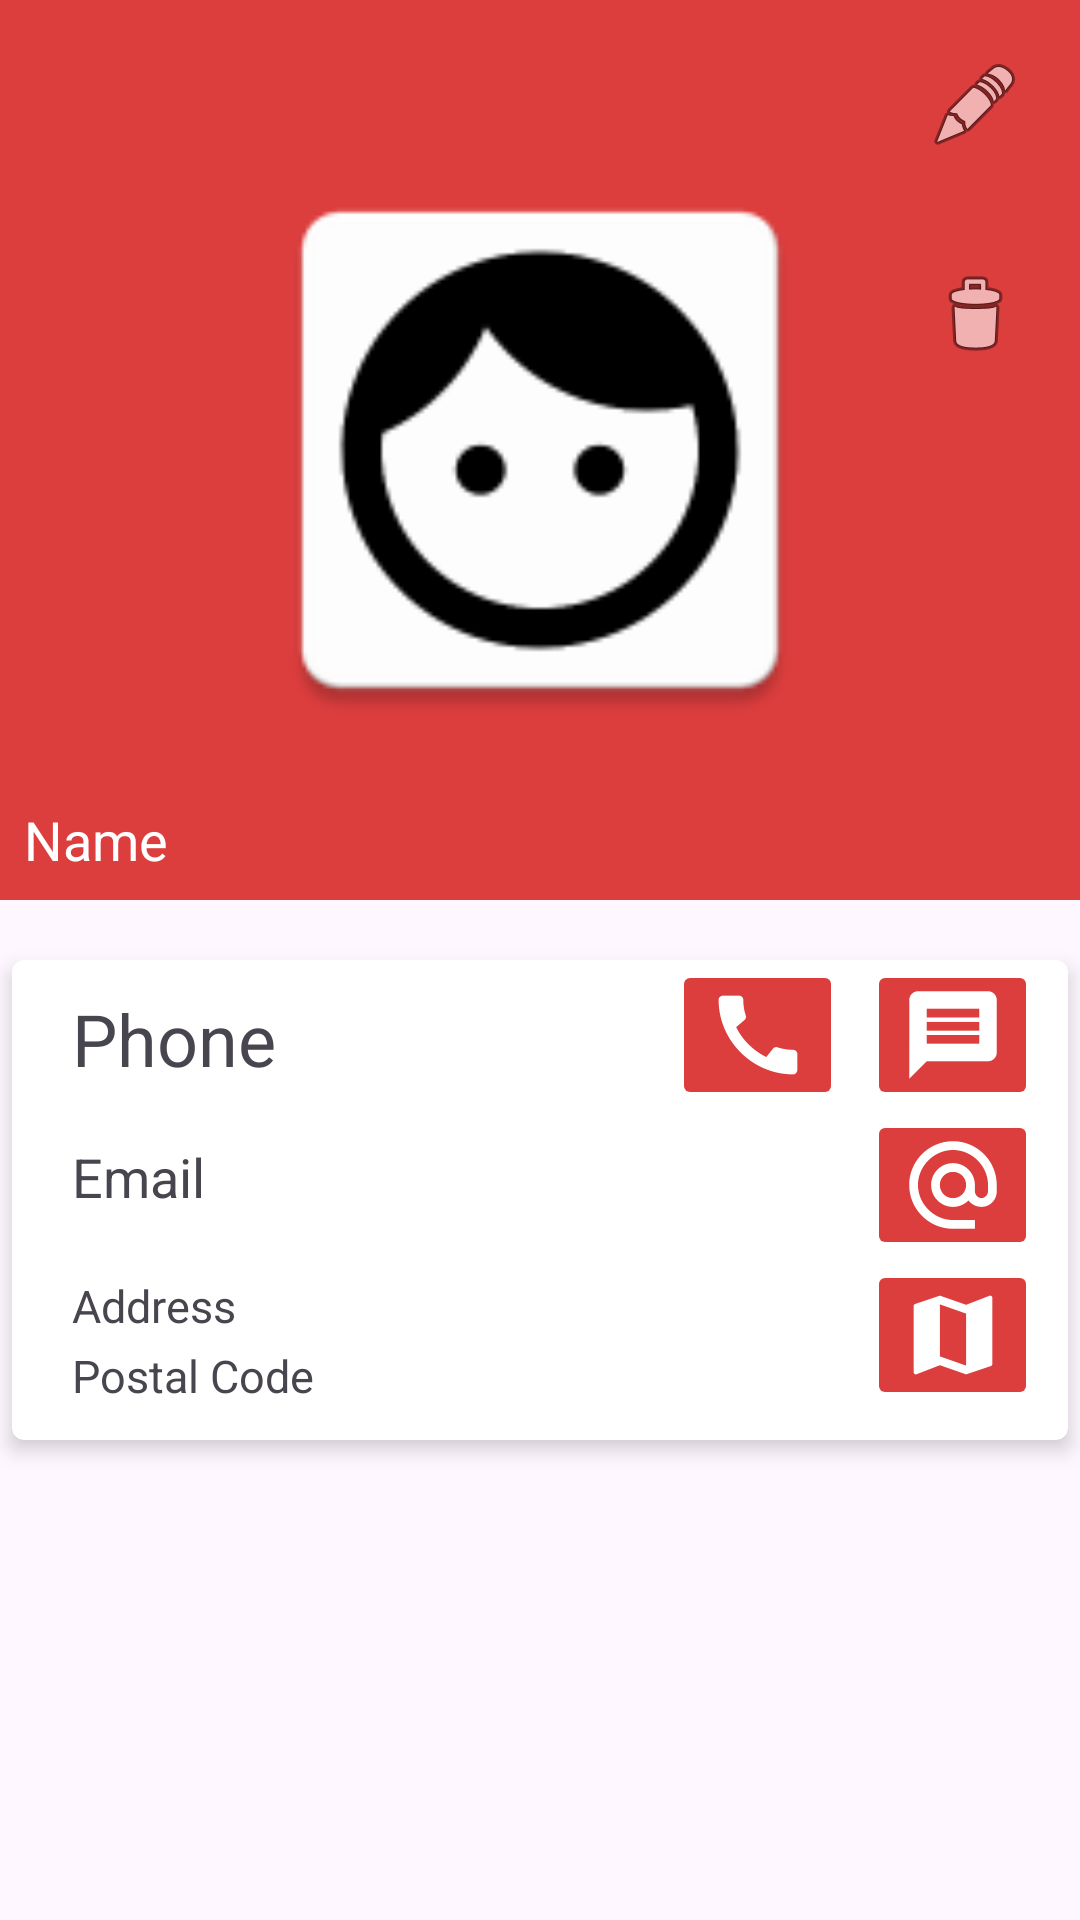

Android layout source for this screen:
<!-- AndroidManifest.xml: application theme Theme.Ft_hangouts -->
<!-- res/layout/activity_contact_details.xml -->
<?xml version="1.0" encoding="utf-8"?>
<RelativeLayout
xmlns:android="http://schemas.android.com/apk/res/android"
xmlns:app="http://schemas.android.com/apk/res-auto"
xmlns:tools="http://schemas.android.com/tools"
android:layout_width="match_parent"
android:layout_height="match_parent"
tools:context=".ContactDetailsActivity">

    <FrameLayout
        android:layout_width="match_parent"
        android:layout_height="wrap_content"
        android:id="@+id/fl_image">

        <ImageView
            android:id="@+id/iv_contact_details"
            android:layout_width="match_parent"
            android:layout_height="300dp"
            android:background="?attr/colorPrimary"
            android:padding="50dp"
            android:src="@mipmap/ic_user" />

        <ImageButton
            android:id="@+id/ib_edit"
            android:layout_width="70dp"
            android:layout_height="70dp"
            android:layout_gravity="top|end"
            android:contentDescription="@string/edit_desc"
            android:src="@android:drawable/ic_menu_edit"
            android:background="?attr/colorPrimary"/>
        <ImageButton
            android:id="@+id/ib_delete"
            android:layout_width="70dp"
            android:layout_height="70dp"
            android:layout_marginTop="70dp"
            android:layout_gravity="top|end"
            android:src="@android:drawable/ic_menu_delete"
            android:contentDescription="@string/delete_contact"
            android:background="?attr/colorPrimary"/>

        <TextView
            android:id="@+id/tv_contact_name"
            android:layout_width="match_parent"
            android:layout_height="wrap_content"
            android:layout_below="@id/iv_contact_details"
            android:layout_gravity="bottom|end"
            android:background="?attr/colorPrimary"
            android:padding="8dp"
            android:text="@string/name_contact"
            android:textColor="@color/white"
            android:textSize="18sp" />
    </FrameLayout>


    <androidx.cardview.widget.CardView
        android:layout_width="match_parent"
        android:layout_height="wrap_content"
        android:layout_below="@id/fl_image"
        android:layout_marginStart="4dp"
        android:layout_marginTop="20dp"
        android:layout_marginEnd="4dp"
        app:cardCornerRadius="4dp"
        app:cardElevation="4dp">
        <LinearLayout
            android:layout_width="match_parent"
            android:layout_height="wrap_content"
            android:orientation="vertical">
            <LinearLayout
                android:layout_width="match_parent"
                android:layout_height="match_parent">

                <TextView
                    android:id="@+id/tv_phone"
                    android:layout_width="wrap_content"
                    android:layout_height="wrap_content"
                    android:layout_marginTop="10dp"
                    android:layout_marginStart="20dp"
                    android:text="@string/phone_contact"
                    android:textSize="24sp"/>

                <View
                    android:layout_width="0dp"
                    android:layout_height="0dp"
                    android:layout_weight="1" />

                <ImageButton
                    android:id="@+id/ib_call"
                    android:layout_width="57dp"
                    android:layout_height="50dp"
                    android:src="@mipmap/ic_call_button"
                    android:backgroundTint="?attr/colorPrimary"
                    android:contentDescription="@string/call_contact" />

                <ImageButton
                    android:id="@+id/ib_message"
                    android:layout_marginEnd="10dp"
                    android:layout_marginStart="8dp"
                    android:layout_width="57dp"
                    android:layout_height="50dp"
                    android:src="@mipmap/ic_message_button"
                    android:contentDescription="@string/text_contact"
                    android:backgroundTint="?attr/colorPrimary"/>

            </LinearLayout>

            <LinearLayout
                android:layout_width="match_parent"
                android:layout_height="match_parent">

                <TextView
                    android:id="@+id/tv_mail"
                    android:layout_width="wrap_content"
                    android:layout_height="wrap_content"
                    android:layout_marginTop="10dp"
                    android:layout_marginStart="20dp"
                    android:text="@string/email_contact"
                    android:textSize="18sp"/>

                <View
                    android:layout_width="0dp"
                    android:layout_height="0dp"
                    android:layout_weight="1" />

                <ImageButton
                    android:id="@+id/ib_mail"
                    android:layout_width="57dp"
                    android:layout_height="50dp"
                    android:layout_marginEnd="10dp"
                    android:layout_marginStart="8dp"
                    android:src="@mipmap/ic_email_button"
                    android:backgroundTint="?attr/colorPrimary"
                    android:contentDescription="@string/email_contact" />

            </LinearLayout>
            <LinearLayout
                android:layout_width="match_parent"
                android:layout_height="match_parent"
                android:layout_marginBottom="10dp">

                <LinearLayout
                    android:layout_width="wrap_content"
                    android:layout_height="match_parent"
                    android:orientation="vertical">
                    <TextView
                        android:id="@+id/tv_street"
                        android:layout_width="wrap_content"
                        android:layout_height="wrap_content"
                        android:layout_marginTop="5dp"
                        android:layout_marginStart="20dp"
                        android:text="@string/address_contact"
                        android:textSize="15sp"/>
                    <TextView
                        android:id="@+id/tv_postal_code"
                        android:layout_width="wrap_content"
                        android:layout_height="wrap_content"
                        android:layout_marginTop="3dp"
                        android:layout_marginStart="20dp"
                        android:text="@string/postal_code_contact"
                        android:textSize="15sp"/>
                </LinearLayout>

                <View
                    android:layout_width="0dp"
                    android:layout_height="0dp"
                    android:layout_weight="1" />

                <ImageButton
                    android:id="@+id/ib_street"
                    android:layout_width="57dp"
                    android:layout_height="50dp"
                    android:layout_marginEnd="10dp"
                    android:layout_marginStart="8dp"
                    android:src="@mipmap/ic_map_button"
                    android:backgroundTint="?attr/colorPrimary"
                    android:contentDescription="@string/address_contact" />

            </LinearLayout>
        </LinearLayout>
    </androidx.cardview.widget.CardView>

</RelativeLayout>
<!-- resources referenced by this layout -->
<resources>
  <color name="white">#FFFFFFFF</color>
  <!-- mipmap ic_call_button: png bitmap (mipmap-hdpi, 753 bytes) -->
  <!-- mipmap ic_email_button: png bitmap (mipmap-hdpi, 1502 bytes) -->
  <!-- mipmap ic_map_button: png bitmap (mipmap-hdpi, 727 bytes) -->
  <!-- mipmap ic_message_button: png bitmap (mipmap-hdpi, 479 bytes) -->
  <!-- mipmap ic_user: png bitmap (mipmap-hdpi, 2456 bytes) -->
  <string name="address_contact">Address</string>
  <string name="call_contact">Call</string>
  <string name="delete_contact">Delete</string>
  <string name="edit_desc">Edit</string>
  <string name="email_contact">Email</string>
  <string name="name_contact">Name</string>
  <string name="phone_contact">Phone</string>
  <string name="postal_code_contact">Postal Code</string>
  <string name="text_contact">Text</string>
  <style name="Theme.Ft_hangouts" parent="Base.Theme.Ft_hangouts">
          <item name="colorPrimary">@color/red_primary</item>
      </style>
  <style name="Base.Theme.Ft_hangouts" parent="Theme.Material3.Light.NoActionBar">
          
          
      </style>
  <color name="red_primary">#DC3D3D</color>
</resources>
